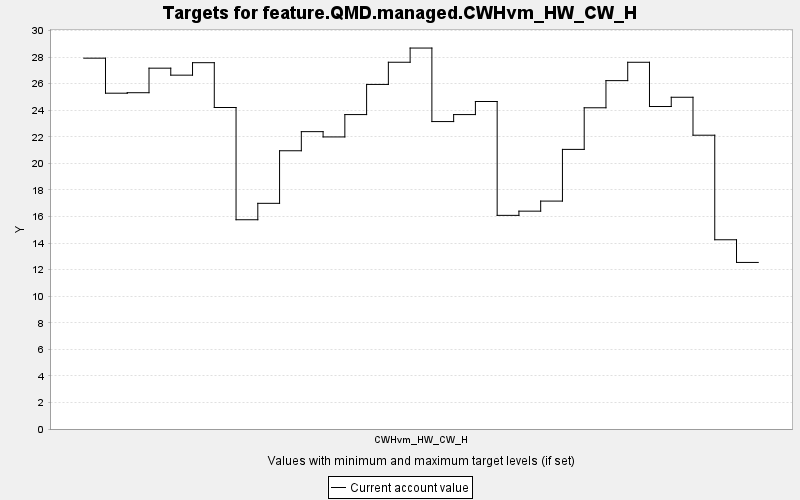

The data file committed next to this chart (first rows):
TARGET, PERIOD, YEAR, PERIODWIDTH, MINIMUM, MAXIMUM, MINWEIGHT, MAXWEIGHT, CURRENT, SUMMARY
feature.QMD.managed.CWHvm_HW_CW_H, 0, 0, 10.0, 0.0, 10000, 1.0, 1.0, 27.92, 0.0
feature.QMD.managed.CWHvm_HW_CW_H, 1, 10, 10.0, 0.0, 10000, 1.0, 1.0, 25.28, 0.0
feature.QMD.managed.CWHvm_HW_CW_H, 2, 20, 10.0, 0.0, 10000, 1.0, 1.0, 25.32, 0.0
feature.QMD.managed.CWHvm_HW_CW_H, 3, 30, 10.0, 0.0, 10000, 1.0, 1.0, 27.17, 0.0
feature.QMD.managed.CWHvm_HW_CW_H, 4, 40, 10.0, 0.0, 10000, 1.0, 1.0, 26.64, 0.0
feature.QMD.managed.CWHvm_HW_CW_H, 5, 50, 10.0, 0.0, 10000, 1.0, 1.0, 27.58, 0.0
feature.QMD.managed.CWHvm_HW_CW_H, 6, 60, 10.0, 0.0, 10000, 1.0, 1.0, 24.21, 0.0
feature.QMD.managed.CWHvm_HW_CW_H, 7, 70, 10.0, 0.0, 10000, 1.0, 1.0, 15.76, 0.0
feature.QMD.managed.CWHvm_HW_CW_H, 8, 80, 10.0, 0.0, 10000, 1.0, 1.0, 16.99, 0.0
feature.QMD.managed.CWHvm_HW_CW_H, 9, 90, 10.0, 0.0, 10000, 1.0, 1.0, 20.95, 0.0
feature.QMD.managed.CWHvm_HW_CW_H, 10, 100, 10.0, 0.0, 10000, 1.0, 1.0, 22.39, 0.0
feature.QMD.managed.CWHvm_HW_CW_H, 11, 110, 10.0, 0.0, 10000, 1.0, 1.0, 21.99, 0.0
feature.QMD.managed.CWHvm_HW_CW_H, 12, 120, 10.0, 0.0, 10000, 1.0, 1.0, 23.67, 0.0
feature.QMD.managed.CWHvm_HW_CW_H, 13, 130, 10.0, 0.0, 10000, 1.0, 1.0, 25.94, 0.0
feature.QMD.managed.CWHvm_HW_CW_H, 14, 140, 10.0, 0.0, 10000, 1.0, 1.0, 27.61, 0.0
feature.QMD.managed.CWHvm_HW_CW_H, 15, 150, 10.0, 0.0, 10000, 1.0, 1.0, 28.68, 0.0
feature.QMD.managed.CWHvm_HW_CW_H, 16, 160, 10.0, 0.0, 10000, 1.0, 1.0, 23.15, 0.0
feature.QMD.managed.CWHvm_HW_CW_H, 17, 170, 10.0, 0.0, 10000, 1.0, 1.0, 23.67, 0.0
feature.QMD.managed.CWHvm_HW_CW_H, 18, 180, 10.0, 0.0, 10000, 1.0, 1.0, 24.66, 0.0
feature.QMD.managed.CWHvm_HW_CW_H, 19, 190, 10.0, 0.0, 10000, 1.0, 1.0, 16.08, 0.0
feature.QMD.managed.CWHvm_HW_CW_H, 20, 200, 10.0, 0.0, 10000, 1.0, 1.0, 16.4, 0.0
feature.QMD.managed.CWHvm_HW_CW_H, 21, 210, 10.0, 0.0, 10000, 1.0, 1.0, 17.16, 0.0
feature.QMD.managed.CWHvm_HW_CW_H, 22, 220, 10.0, 0.0, 10000, 1.0, 1.0, 21.05, 0.0
feature.QMD.managed.CWHvm_HW_CW_H, 23, 230, 10.0, 0.0, 10000, 1.0, 1.0, 24.18, 0.0
feature.QMD.managed.CWHvm_HW_CW_H, 24, 240, 10.0, 0.0, 10000, 1.0, 1.0, 26.23, 0.0
feature.QMD.managed.CWHvm_HW_CW_H, 25, 250, 10.0, 0.0, 10000, 1.0, 1.0, 27.61, 0.0
feature.QMD.managed.CWHvm_HW_CW_H, 26, 260, 10.0, 0.0, 10000, 1.0, 1.0, 24.28, 0.0
feature.QMD.managed.CWHvm_HW_CW_H, 27, 270, 10.0, 0.0, 10000, 1.0, 1.0, 24.98, 0.0
feature.QMD.managed.CWHvm_HW_CW_H, 28, 280, 10.0, 0.0, 10000, 1.0, 1.0, 22.12, 0.0
feature.QMD.managed.CWHvm_HW_CW_H, 29, 290, 10.0, 0.0, 10000, 1.0, 1.0, 14.25, 0.0
feature.QMD.managed.CWHvm_HW_CW_H, 30, 300, 10.0, 0.0, 10000, 1.0, 1.0, 12.54, 0.0
